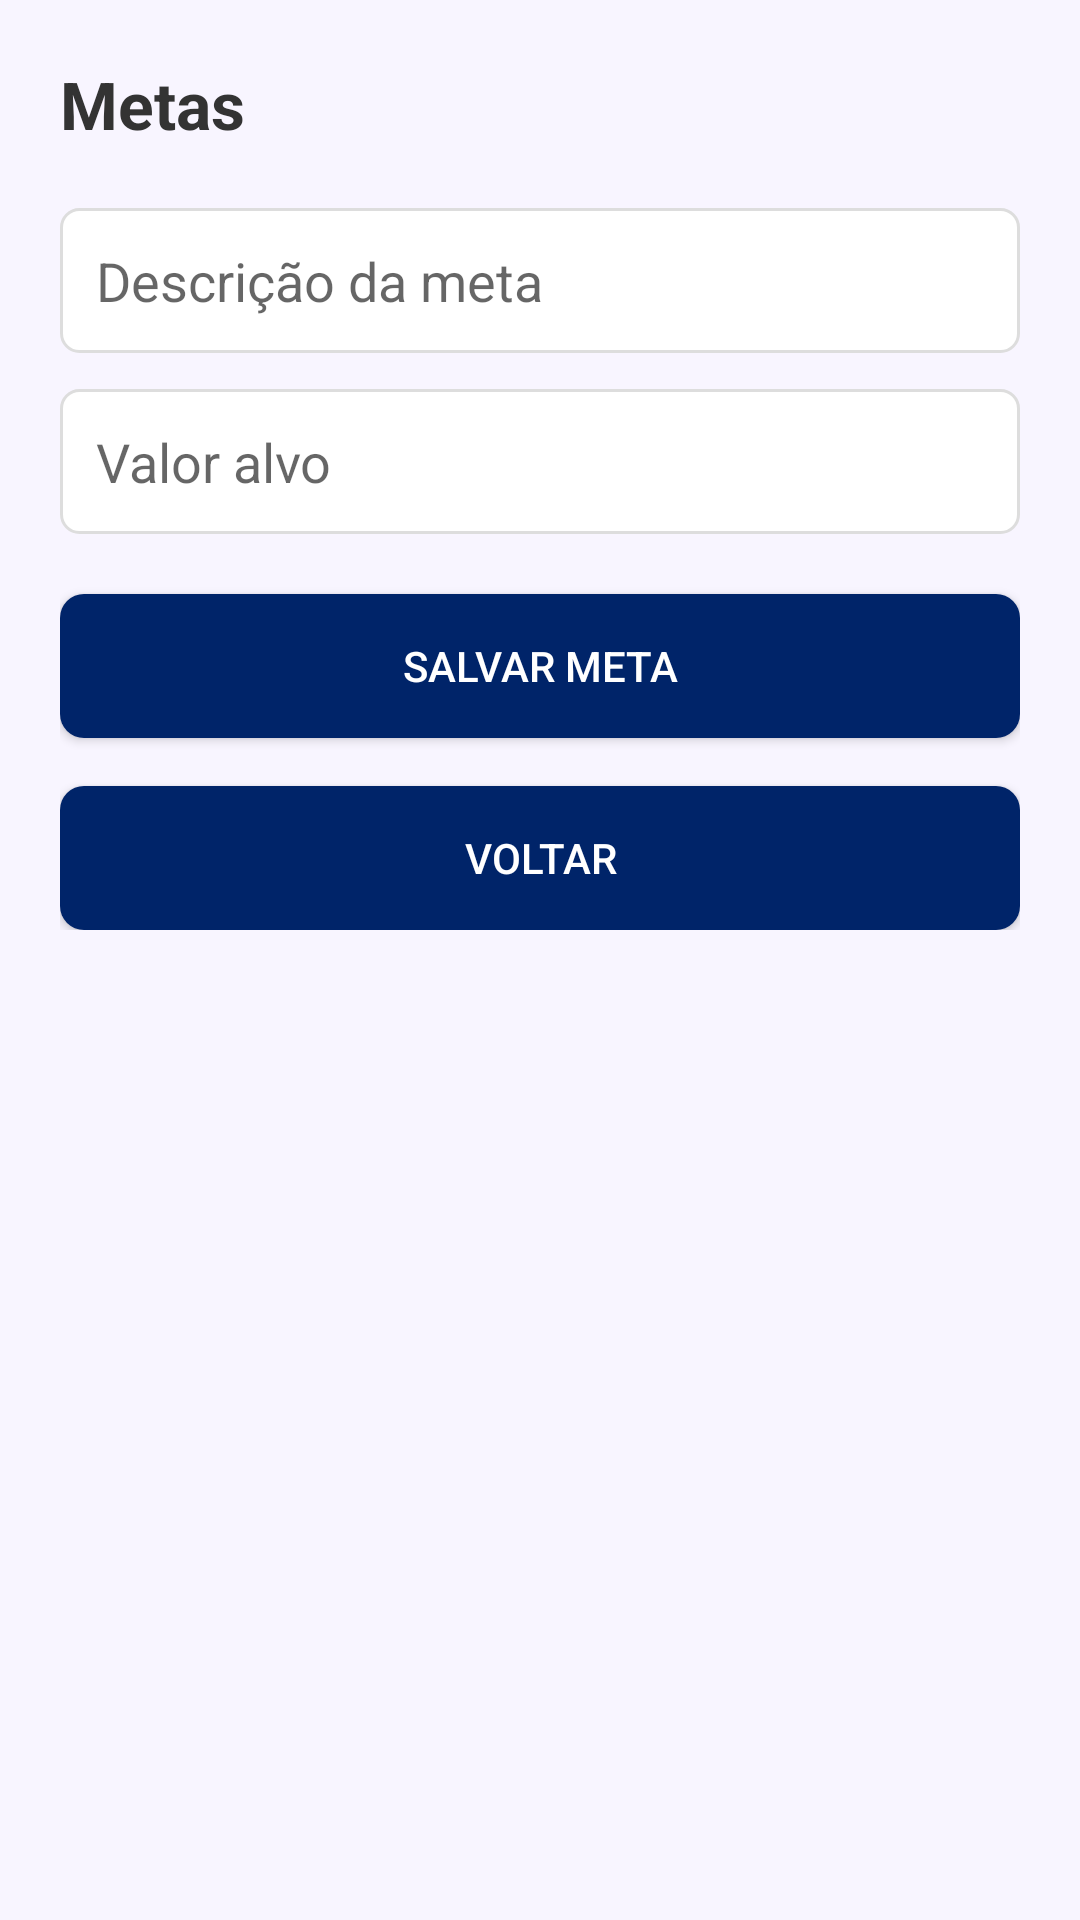

Android layout source for this screen:
<!-- AndroidManifest.xml: application theme Theme.App.Kmove -->
<!-- res/layout/activity_cadastrar_metas.xml -->
<?xml version="1.0" encoding="utf-8"?>
<ScrollView
    xmlns:android="http://schemas.android.com/apk/res/android"
    android:background="#F8F5FF"
    android:padding="20dp"
    android:layout_width="match_parent"
    android:layout_height="match_parent">

    <LinearLayout
        android:orientation="vertical"
        android:layout_width="match_parent"
        android:layout_height="wrap_content">

        <TextView
            android:text="Metas"
            android:textSize="22sp"
            android:textStyle="bold"
            android:textColor="#333"
            android:layout_marginBottom="20dp"
            android:layout_width="wrap_content"
            android:layout_height="wrap_content"/>

        <EditText
            android:id="@+id/inputMetaDescricao"
            android:hint="Descrição da meta"
            android:background="@drawable/bg_input"
            android:padding="12dp"
            android:layout_marginBottom="12dp"
            android:layout_width="match_parent"
            android:layout_height="wrap_content"/>

        <EditText
            android:id="@+id/inputMetaValor"
            android:hint="Valor alvo"
            android:inputType="numberDecimal"
            android:background="@drawable/bg_input"
            android:padding="12dp"
            android:layout_marginBottom="20dp"
            android:layout_width="match_parent"
            android:layout_height="wrap_content"/>

        <Button
            android:id="@+id/btnSalvarMeta"
            android:text="Salvar Meta"
            android:background="@drawable/bg_button_enabled"
            android:textColor="@android:color/white"
            android:layout_width="match_parent"
            android:layout_height="wrap_content"
            android:layout_marginBottom="16dp"/>


        <Button
            android:id="@+id/btnVoltar"
            android:text="Voltar"
            android:background="@drawable/bg_button_enabled"
            android:textColor="@android:color/white"
            android:layout_width="match_parent"
            android:layout_height="wrap_content"/>
    </LinearLayout>
</ScrollView>
<!-- resources referenced by this layout -->
<resources>
  <!-- drawable bg_button_enabled (drawable) -->
  <shape xmlns:android="http://schemas.android.com/apk/res/android" android:shape="rectangle">
    <solid android:color="#002469"/>
    <corners android:radius="8dp"/>
  </shape>
  <!-- drawable bg_input (drawable) -->
  <shape xmlns:android="http://schemas.android.com/apk/res/android" android:shape="rectangle">
    <solid android:color="#FFFFFF"/>
    <stroke android:width="1dp" android:color="#DDDDDD"/>
    <corners android:radius="6dp"/>
  </shape>
  <style name="Theme.App.Kmove" parent="Theme.MaterialComponents.DayNight.NoActionBar">
  
          
          <item name="colorPrimary">#002469</item>
          <item name="colorSecondary">#2F5972</item>
  
          
          <item name="android:windowBackground">@color/white</item>
  
          
          <item name="android:statusBarColor">#002469</item>
          <item name="android:navigationBarColor">#002469</item>
  
          
          <item name="android:textColorPrimary">@color/black</item>
          <item name="android:textColorSecondary">@color/black</item>
  
          
          <item name="materialButtonStyle">@style/Widget.Button.Kmove</item>
  
          
          <item name="materialAlertDialogTheme">@style/ThemeOverlay.App.AlertDialog</item>
  
      </style>
  <color name="white">#FFFFFF</color>
  <color name="black">#000000</color>
  <style name="Widget.Button.Kmove" parent="Widget.MaterialComponents.Button">
          <item name="android:backgroundTint">#002469</item>
          <item name="android:textColor">@color/white</item>
          <item name="cornerRadius">16dp</item>
          <item name="android:elevation">4dp</item>
      </style>
  <style name="ThemeOverlay.App.AlertDialog" parent="ThemeOverlay.MaterialComponents.MaterialAlertDialog">
          <item name="android:textColor">@color/black</item>
          <item name="android:textColorPrimary">@color/black</item>
          <item name="android:textColorSecondary">@color/black</item>
          <item name="materialAlertDialogBodyTextStyle">@style/AlertDialog.Body</item>
          <item name="materialAlertDialogTitleTextStyle">@style/AlertDialog.Title</item>
      </style>
  <style name="AlertDialog.Body" parent="MaterialAlertDialog.MaterialComponents.Body.Text">
          <item name="android:textColor">@color/black</item>
      </style>
  <style name="AlertDialog.Title" parent="MaterialAlertDialog.MaterialComponents.Title.Text">
          <item name="android:textColor">@color/black</item>
      </style>
</resources>
